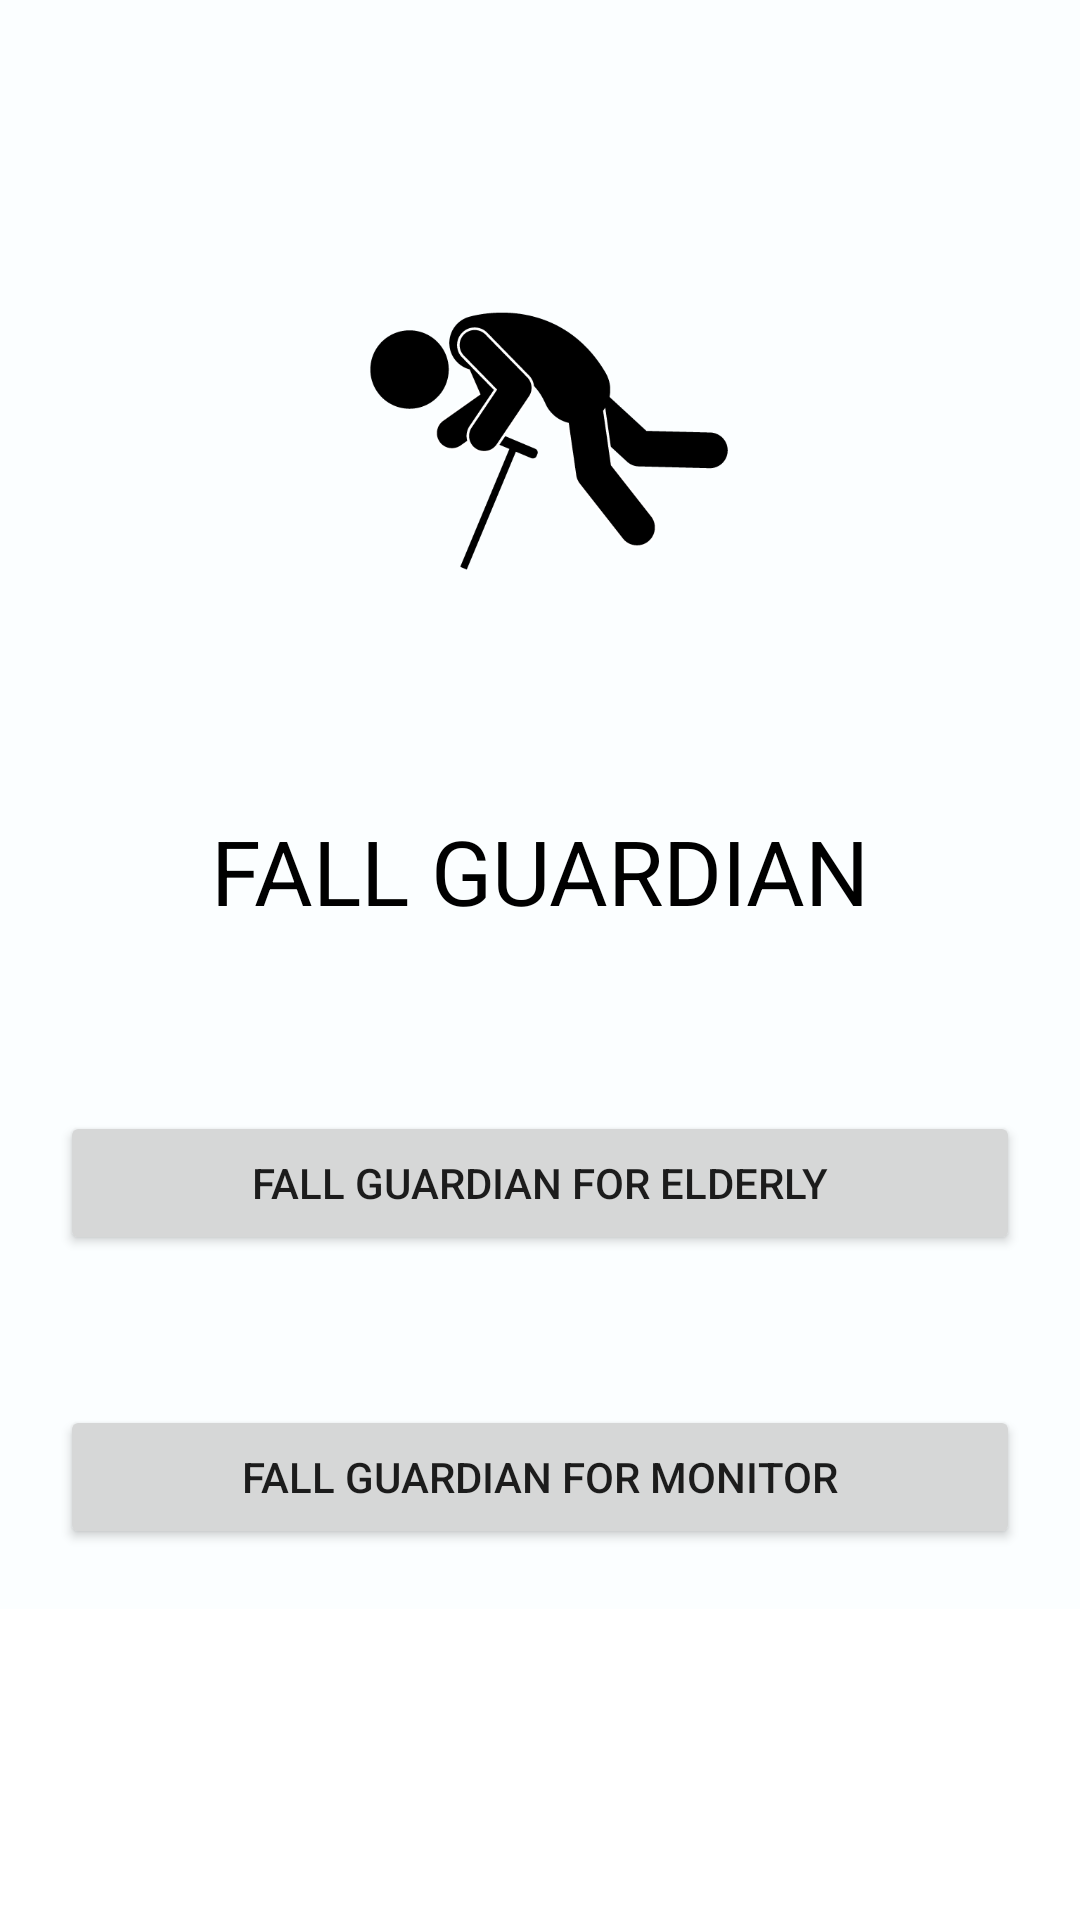

This screen was rendered from an Android layout file. Write that file and the resources it references.
<!-- AndroidManifest.xml: application theme Theme.FallGuardian -->
<!-- res/layout/activity_first.xml -->
<?xml version="1.0" encoding="utf-8"?>
<ScrollView xmlns:android="http://schemas.android.com/apk/res/android"
    xmlns:app="http://schemas.android.com/apk/res-auto"
    xmlns:tools="http://schemas.android.com/tools"
    android:layout_width="match_parent"
    android:layout_height="match_parent"

    tools:context=".FirstActivity"
    >
    <LinearLayout
        android:layout_width="match_parent"
        android:layout_height="match_parent"
        android:padding="20dp"
        android:background="#FBFEFF"
        android:orientation="vertical">
        <LinearLayout
            android:layout_width="match_parent"
            android:layout_height="wrap_content"
            android:gravity="center"
            android:layout_marginBottom="50dp"
            android:layout_marginTop="50dp">
            <ImageView
                android:layout_width="150dp"
                android:layout_height="150dp"
                android:gravity="center"
                android:src="@drawable/icon" />
        </LinearLayout>

        <TextView
            android:layout_width="match_parent"
            android:layout_height="wrap_content"
            android:textAlignment="center"
            android:gravity="center_horizontal"
            android:text="FALL GUARDIAN"
            android:textSize="30sp"
            android:textColor="@color/black"

            />

        <Button
            android:layout_marginTop="60dp"
            android:layout_width="match_parent"
            android:layout_height="wrap_content"
            android:text="Fall Guardian for Elderly"
            android:gravity="center"
            android:id="@+id/LoginElderly"
            />
        <Button
            android:layout_marginTop="50dp"
            android:layout_width="match_parent"
            android:layout_height="wrap_content"
            android:text="Fall Guardian for Monitor"
            android:gravity="center"
            android:id="@+id/LoginMonitor"
            />

    </LinearLayout>
</ScrollView>
<!-- resources referenced by this layout -->
<resources>
  <color name="black">#FF000000</color>
  <!-- drawable icon: png bitmap (drawable, 11945 bytes) -->
  <style name="Theme.FallGuardian" parent="Theme.MaterialComponents.DayNight.DarkActionBar">
          
          <item name="colorPrimary">#B60606</item>
          <item name="colorPrimaryVariant">#04000E</item>
          <item name="colorOnPrimary">@color/white</item>
          
          <item name="colorSecondary">@color/black</item>
          <item name="colorSecondaryVariant">#FFFFFF</item>
          <item name="colorOnSecondary">@color/black</item>
          
          <item name="android:statusBarColor" tools:targetApi="l">?attr/colorPrimaryVariant</item>
          
      </style>
  <color name="white">#FFFFFF</color>
</resources>
